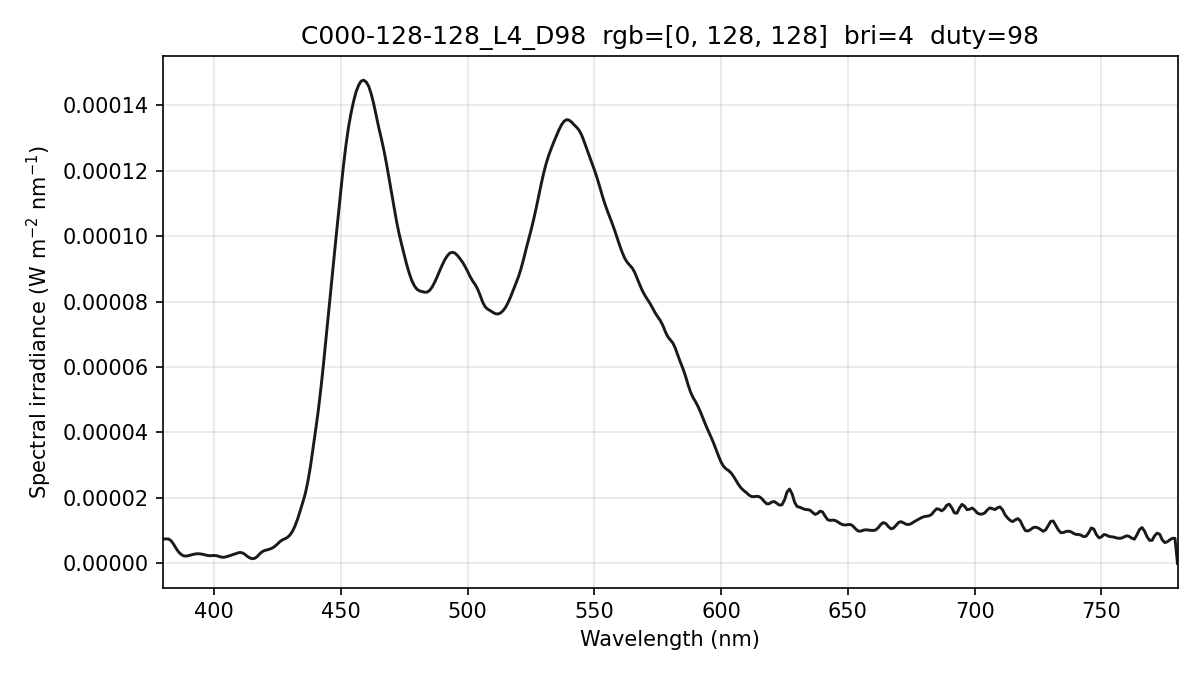

The file beside this chart, header and first rows:
wavelength_nm, spectral_irradiance_W_m2_nm, spectral_irradiance_std_W_m2_nm, spectral_irradiance_uW_cm2_nm, photon_irradiance_photons_m2_s_nm
380, 7.47940177e-06, 1.12758387e-06, 7.47940177e-04, 1.43078285e+13
381, 7.47940208e-06, 1.12758432e-06, 7.47940208e-04, 1.43454813e+13
382, 7.47940208e-06, 1.12758432e-06, 7.47940208e-04, 1.43831335e+13
383, 6.96749349e-06, 1.00471574e-06, 6.96749349e-04, 1.34337918e+13
384, 5.94892260e-06, 9.62395529e-07, 5.94892260e-04, 1.14998668e+13
385, 4.62884634e-06, 1.06479551e-06, 4.62884634e-04, 8.97132855e+12
386, 3.51917201e-06, 9.64242926e-07, 3.51917201e-04, 6.83834593e+12
387, 2.75109142e-06, 6.54837242e-07, 2.75109142e-04, 5.35968486e+12
388, 2.32447311e-06, 3.52561820e-07, 2.32447311e-04, 4.54024741e+12
389, 2.23931733e-06, 2.29585674e-07, 2.23931733e-04, 4.38519095e+12
390, 2.39134091e-06, 5.84875554e-07, 2.39134091e-04, 4.69493267e+12
391, 2.58469547e-06, 8.13964511e-07, 2.58469547e-04, 5.08755838e+12
392, 2.80316710e-06, 9.32330666e-07, 2.80316710e-04, 5.53169621e+12
393, 2.92957873e-06, 9.38444439e-07, 2.92957873e-04, 5.79590144e+12
394, 2.95475273e-06, 8.51637836e-07, 2.95475273e-04, 5.86058044e+12
395, 2.86237290e-06, 7.80079118e-07, 2.86237290e-04, 5.69175994e+12
396, 2.71043298e-06, 7.91376749e-07, 2.71043298e-04, 5.40327569e+12
397, 2.49893300e-06, 8.14880012e-07, 2.49893300e-04, 4.99422824e+12
398, 2.37321982e-06, 7.64918114e-07, 2.37321982e-04, 4.75493196e+12
399, 2.36802506e-06, 5.98348445e-07, 2.36802506e-04, 4.75644475e+12
400, 2.43209396e-06, 3.41160368e-07, 2.43209396e-04, 4.89737779e+12
401, 2.34848362e-06, 2.84514593e-07, 2.34848362e-04, 4.74083866e+12
402, 2.10949200e-06, 6.07960789e-07, 2.10949200e-04, 4.26901031e+12
403, 1.90505284e-06, 8.38687745e-07, 1.90505284e-04, 3.86487401e+12
404, 1.89120282e-06, 8.05071036e-07, 1.89120282e-04, 3.84629632e+12
405, 2.06967393e-06, 9.51581022e-07, 2.06967393e-04, 4.21968683e+12
406, 2.31400606e-06, 1.12167438e-06, 2.31400606e-04, 4.72948435e+12
407, 2.57228847e-06, 9.34832032e-07, 2.57228847e-04, 5.27032439e+12
408, 2.83727950e-06, 5.68729787e-07, 2.83727950e-04, 5.82754386e+12
409, 3.09165233e-06, 3.57645724e-07, 3.09165233e-04, 6.36556894e+12
410, 3.33540708e-06, 6.59062671e-07, 3.33540708e-04, 6.88423950e+12
411, 3.27302779e-06, 9.78899598e-07, 3.27302779e-04, 6.77196621e+12
412, 2.88255951e-06, 9.10951234e-07, 2.88255951e-04, 5.97858992e+12
413, 2.22595242e-06, 5.34815858e-07, 2.22595242e-04, 4.62795573e+12
414, 1.73566913e-06, 4.23698461e-07, 1.73566913e-04, 3.61735015e+12
415, 1.43877329e-06, 6.15465134e-07, 1.43877329e-04, 3.00582528e+12
416, 1.55559766e-06, 8.05409923e-07, 1.55559766e-04, 3.25772095e+12
417, 2.06058247e-06, 7.29653146e-07, 2.06058247e-04, 4.32562956e+12
418, 2.91392533e-06, 4.54512748e-07, 2.91392533e-04, 6.13165864e+12
419, 3.58529870e-06, 2.76035395e-07, 3.58529870e-04, 7.56245205e+12
420, 3.96882549e-06, 2.41443024e-07, 3.96882549e-04, 8.39140266e+12
421, 4.14460672e-06, 2.55591283e-07, 4.14460672e-04, 8.78392645e+12
422, 4.39319558e-06, 3.07684111e-07, 4.39319558e-04, 9.33289235e+12
423, 4.71459189e-06, 5.99548720e-07, 4.71459189e-04, 1.00393996e+13
424, 5.22907125e-06, 6.69529616e-07, 5.22907125e-04, 1.11612718e+13
425, 5.90859245e-06, 3.37424932e-07, 5.90859245e-04, 1.26414308e+13
426, 6.66647963e-06, 3.39263090e-07, 6.66647963e-04, 1.42964900e+13
427, 7.21027438e-06, 4.74574552e-07, 7.21027438e-04, 1.54989735e+13
428, 7.53550868e-06, 1.64492864e-07, 7.53550868e-04, 1.62360213e+13
429, 7.97971167e-06, 1.95982737e-07, 7.97971167e-04, 1.72332727e+13
430, 8.72816611e-06, 2.67597124e-07, 8.72816611e-04, 1.88936004e+13
431, 9.89262822e-06, 1.52221104e-07, 9.89262822e-04, 2.14640774e+13
432, 1.15457230e-05, 1.27822730e-07, 1.15457230e-03, 2.51089266e+13
433, 1.36340521e-05, 2.81283899e-07, 1.36340521e-03, 2.97191315e+13
434, 1.60954778e-05, 4.63792599e-07, 1.60954778e-03, 3.51655059e+13
435, 1.86284712e-05, 3.72788273e-07, 1.86284712e-03, 4.07933846e+13
436, 2.13532783e-05, 6.04698100e-08, 2.13532783e-03, 4.68677729e+13
437, 2.49823046e-05, 1.70338303e-07, 2.49823046e-03, 5.49587952e+13
438, 2.94936045e-05, 3.77447836e-07, 2.94936045e-03, 6.50317184e+13
439, 3.48453485e-05, 6.65272806e-07, 3.48453485e-03, 7.70074247e+13
... 341 more rows
